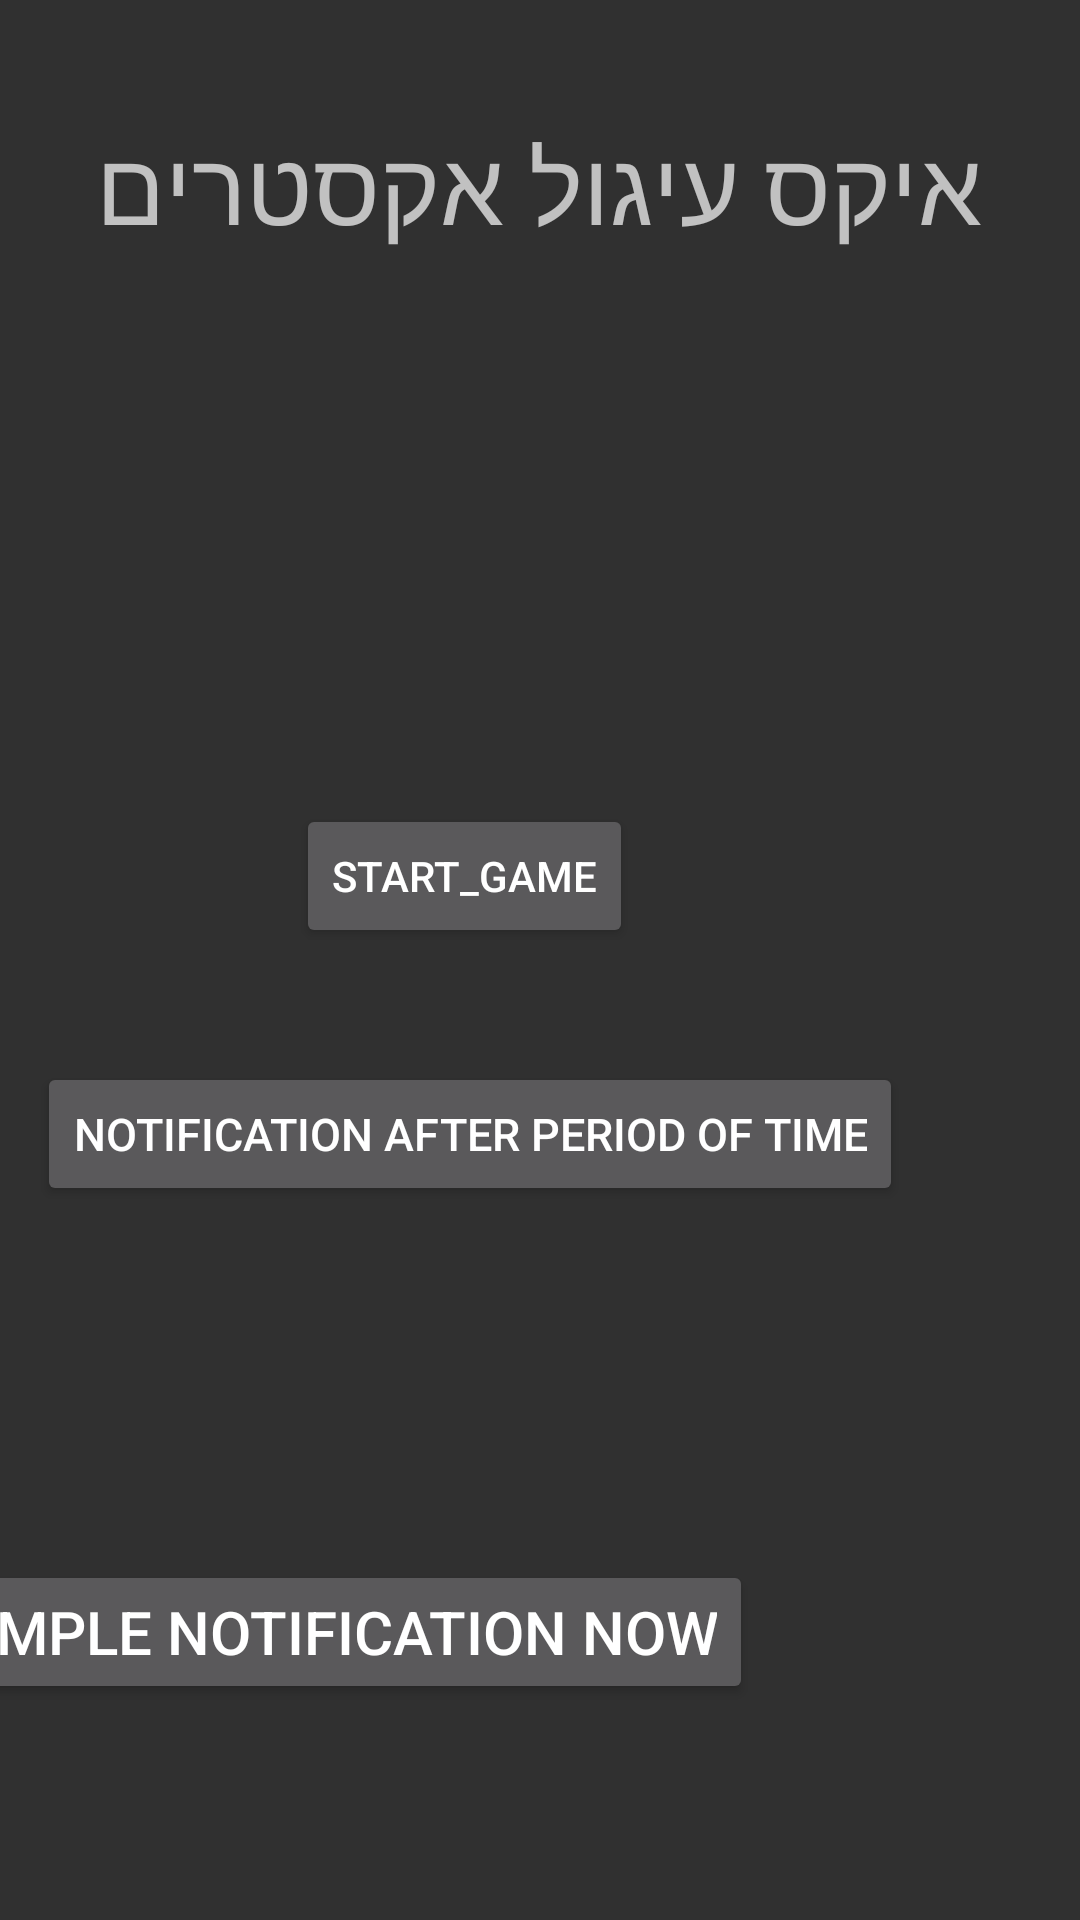

The Android layout XML behind this screen, and the referenced resources:
<!-- AndroidManifest.xml: application theme Theme.AppCompat -->
<!-- res/layout/activity_choose_game.xml -->
<?xml version="1.0" encoding="utf-8"?>
<androidx.constraintlayout.widget.ConstraintLayout xmlns:android="http://schemas.android.com/apk/res/android"
    xmlns:app="http://schemas.android.com/apk/res-auto"
    xmlns:tools="http://schemas.android.com/tools"
    android:layout_width="match_parent"
    android:layout_height="match_parent"
    tools:context=".ChooseGame">


    <TextView
        android:id="@+id/textView"
        android:layout_width="wrap_content"
        android:layout_height="wrap_content"
        android:text="איקס עיגול אקסטרים"
        android:textSize="34sp"
        app:layout_constraintBottom_toBottomOf="parent"
        app:layout_constraintEnd_toEndOf="parent"
        app:layout_constraintHorizontal_bias="0.495"
        app:layout_constraintStart_toStartOf="parent"
        app:layout_constraintTop_toTopOf="parent"
        app:layout_constraintVertical_bias="0.065" />

    <View
        android:id="@+id/divider"
        android:layout_width="409dp"
        android:layout_height="5dp"
        android:layout_marginStart="1dp"
        android:layout_marginTop="24dp"
        android:layout_marginEnd="1dp"
        android:layout_marginBottom="615dp"
        android:background="@color/black"
        app:layout_constraintBottom_toBottomOf="parent"
        app:layout_constraintEnd_toEndOf="parent"
        app:layout_constraintStart_toStartOf="parent"
        app:layout_constraintTop_toBottomOf="@+id/textView"
        app:layout_constraintVertical_bias="0.0" />


    <Button
        android:id="@+id/bAfterPeriod"
        android:layout_width="wrap_content"
        android:layout_height="wrap_content"
        android:layout_marginTop="38dp"
        android:layout_marginEnd="59dp"
        android:text="Notification after period of time"
        android:textSize="15dp"
        app:layout_constraintEnd_toEndOf="parent"
        app:layout_constraintTop_toBottomOf="@+id/startGameButton" />

    <Button
        android:id="@+id/bNow"
        android:layout_width="wrap_content"
        android:layout_height="wrap_content"
        android:layout_marginTop="118dp"
        android:layout_marginEnd="109dp"
        android:text="Simple Notification now"
        android:textSize="20dp"
        app:layout_constraintEnd_toEndOf="parent"
        app:layout_constraintTop_toBottomOf="@+id/bAfterPeriod" />

    <Button
        android:id="@+id/startGameButton"
        android:layout_width="wrap_content"
        android:layout_height="wrap_content"
        android:layout_marginTop="164dp"
        android:layout_marginEnd="149dp"
        android:text="start_game"
        app:layout_constraintEnd_toEndOf="parent"
        app:layout_constraintTop_toBottomOf="@+id/divider" />

</androidx.constraintlayout.widget.ConstraintLayout>
<!-- resources referenced by this layout -->
<resources>

  <!-- not gathered from this repository: default colours our renderer supplied (Android Studio template values) -->
  <color name="black">#FF000000</color>
</resources>
